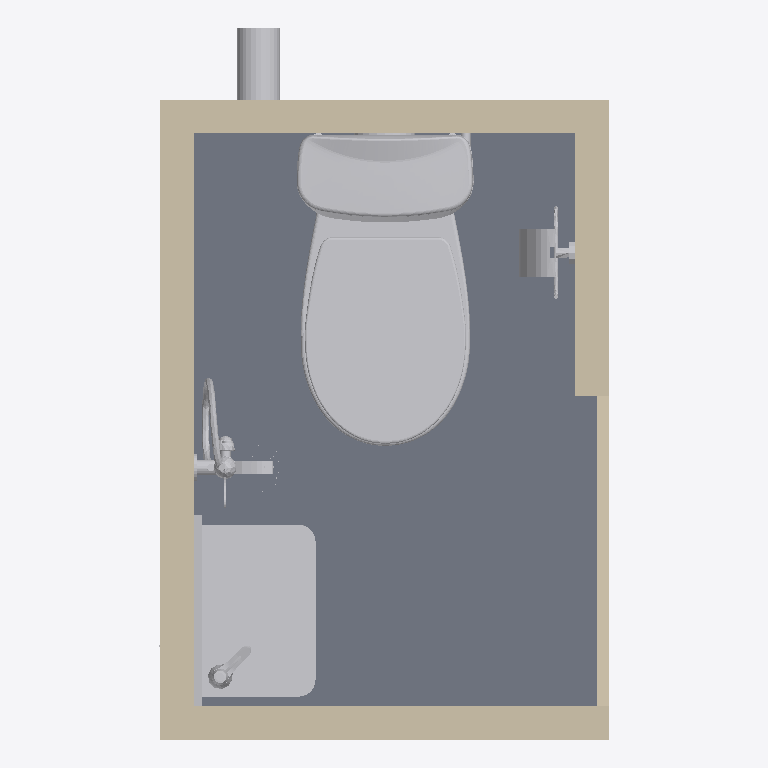
Plan cut of the same IFC building model at storey 'FINISHED FLOOR LEVEL' (level 100.00 m, cut at 101.40 m), seen from above with north up, elements coloured by IFC class (only those large enough to see are counted): 10 other elements (light grey), 8 walls (beige), 1 slab (grey). Cut surfaces are drawn darker.
Extent 0.9 m × 1.5 m × 2.8 m (x, y, z). Storeys (2): FINISHED FLOOR LEVEL at 100.00 m; CEILING LEVEL at 102.38 m. Elements (76): 30 IfcFlowFitting, 21 IfcFlowSegment, 9 IfcWallStandardCase, 4 IfcBuildingElementProxy, 4 IfcFlowTerminal, 4 IfcSlab, 3 IfcFlowController, 1 IfcFurnishingElement.

HEADER;
FILE_DESCRIPTION(('ViewDefinition [CoordinationView_V2.0]','RevitIdentifiers [ContentGUID: ae5d4529-7f76-440c-b409-5269c88d6bd9, VersionGUID: 739c8d7f-4efd-4792-9e58-819e7f1e2fff, NumberOfSaves: 276]','CoordinateReference [CoordinateBase: Survey Point, ProjectSite: Internal]'),'2;1');
FILE_NAME('CANBERA2_PBUWC1(new1).ifc','2025-06-20T10:17:18+08:00',(''),(''),'ODA SDAI 25.12','Autodesk Revit 26.0.4.409 (ENG) - IFC 26.0.4.409','');
FILE_SCHEMA(('IFC2X3'));
ENDSEC;
DATA;
#32=IFCPROJECT('2kNKKfVtP43BG9KcatSfGf',#18,'PROJECT',$,$,'Prefabricated Bathroom Unit','Project Status',(#27),#177711);
#48=IFCSITE('2kNKKfVtP43BG9KcatSfGh',#18,'Default',$,$,#47,$,$,.ELEMENT.,(1,21,7,498683),(103,49,11,422119),0.0,$,$);
#37=IFCBUILDING('2kNKKfVtP43BG9KcatSfGe',#18,'',$,$,#35,$,'',.ELEMENT.,$,$,#36);
#40=IFCBUILDINGSTOREY('3Zu5Bv0LOHrPC10026FoQQ',#18,'FINISHED FLOOR LEVEL',$,'Level:BSS.LEVEL HEAD',#39,$,'FINISHED FLOOR LEVEL',.ELEMENT.,0.0);
#44=IFCBUILDINGSTOREY('15Z0v90RiHrPC20026FoKR',#18,'CEILING LEVEL',$,'Level:BSS.LEVEL HEAD',#43,$,'CEILING LEVEL',.ELEMENT.,2375.0);
#20072=IFCSLAB('1utqP_XV5AJ8_vt03wfydp',#18,'Floor:BSS.20mm Floor Finishes:1279515',$,'Floor:BSS.20mm Floor Finishes',#20057,#20071,'1279515',.FLOOR.);
#172141=IFCFLOWTERMINAL('1utqP_XV5AJ8_vt03wfybw',#18,'BSS.Washdown WC (WC):342396000 White:1279634',$,'BSS.Washdown WC (WC):342396000 White',#172140,#172137,'1279634');
#52617=IFCFLOWTERMINAL('1utqP_XV5AJ8_vt03wfycR',#18,'WC Square Basin:Basin:1279603',$,'WC Square Basin:Basin',#52616,#52613,'1279603');
#19859=IFCWALLSTANDARDCASE('1utqP_XV5AJ8_vt03wfyda',#18,'Basic Wall:BSS.50:1279500',$,'Basic Wall:BSS.50',#19835,#19839,'1279500');
#19812=IFCWALLSTANDARDCASE('1utqP_XV5AJ8_vt03wfydZ',#18,'Basic Wall:BSS.50:1279499',$,'Basic Wall:BSS.50',#19783,#19787,'1279499');
#19929=IFCWALLSTANDARDCASE('1utqP_XV5AJ8_vt03wfydc',#18,'Basic Wall:BSS.50:1279502',$,'Basic Wall:BSS.50',#19905,#19909,'1279502');
#19894=IFCWALLSTANDARDCASE('1utqP_XV5AJ8_vt03wfydb',#18,'Basic Wall:BSS.50:1279501',$,'Basic Wall:BSS.50',#19870,#19874,'1279501');
#19989=IFCWALLSTANDARDCASE('1utqP_XV5AJ8_vt03wfydu',#18,'Basic Wall:BSS.20:1279504',$,'Basic Wall:BSS.20',#19977,#19981,'1279504');
#20012=IFCWALLSTANDARDCASE('1utqP_XV5AJ8_vt03wfydv',#18,'Basic Wall:BSS.20:1279505',$,'Basic Wall:BSS.20',#20000,#20004,'1279505');
#19956=IFCWALLSTANDARDCASE('1utqP_XV5AJ8_vt03wfydd',#18,'Basic Wall:BSS.20:1279503',$,'Basic Wall:BSS.20',#19940,#19944,'1279503');
#9812=IFCFLOWSEGMENT('0ICRD9pU54XhNcVd$1p6Y3',#18,'Pipe Types:BSS.Sanitary Pipe (PVC) SFT:1237805',$,'Pipe Types:BSS.Sanitary Pipe (PVC) SFT',#9801,#9810,'1237805');
#20185=IFCWALLSTANDARDCASE('1utqP_XV5AJ8_vt03wfyce',#18,'Basic Wall:BSS.20:1279552',$,'Basic Wall:BSS.20',#20173,#20177,'1279552');
#50967=IFCFURNISHINGELEMENT('1utqP_XV5AJ8_vt03wfycQ',#18,'Inspirone Wall Mounted Paper Holder:Stainless Steel:1279602',$,'Inspirone Wall Mounted Paper Holder:Stainless Steel',#50966,#50963,'1279602');
#28721=IFCBUILDINGELEMENTPROXY('1utqP_XV5AJ8_vt03wfycE',#18,'Mirror:Mirror:1279590',$,'Mirror:Mirror',#28720,#28717,'1279590',$);
#41599=IFCFLOWTERMINAL('1utqP_XV5AJ8_vt03wfyc0',#18,'BSS.2 Way Bib Tap 2:Z86100:1279592',$,'BSS.2 Way Bib Tap 2:Z86100',#41598,#41595,'1279592');
#37378=IFCFLOWTERMINAL('1utqP_XV5AJ8_vt03wfycF',#18,'Sanitary_Shower Mixer Hand & Shower Hose:Default:1279591',$,'Sanitary_Shower Mixer Hand & Shower Hose:Default',#37377,#37374,'1279591');
#176781=IFCFLOWCONTROLLER('1utqP_XV5AJ8_vt03wfybx',#18,'Wc Lever handle pillar tap cold water only:GA091F1 Single Lever Taps Lever Handles:1279635',$,'Wc Lever handle pillar tap cold water only:GA091F1 Single Lever Taps Lever Handles',#176780,#176776,'1279635');
#16176=IFCFLOWFITTING('21l5btFwbACBcM35IZiAp$',#18,'M_Coupling - Threaded - MI - Class 150:Standard:1250088',$,'M_Coupling - Threaded - MI - Class 150:Standard',#16175,#16172,'1250088');
#3801=IFCFLOWSEGMENT('0wUbcQMjb5avandd02yAYB',#18,'Pipe Types:BSS.Domestic Cold Water Pipe (Pex)(WC Cistern):1221599',$,'Pipe Types:BSS.Domestic Cold Water Pipe (Pex)(WC Cistern)',#3791,#3800,'1221599');
ENDSEC;
